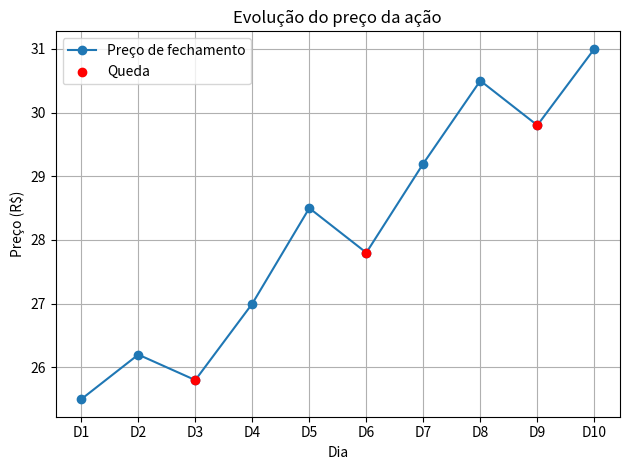

Python code for this plot:
import pandas as pd
import matplotlib.pyplot as plt

dados = {
    "dia": ["D1", "D2", "D3", "D4", "D5",
            "D6", "D7", "D8", "D9", "D10"],
    "preco": [25.50, 26.20, 25.80, 27.00, 28.50,
              27.80, 29.20, 30.50, 29.80, 31.00]
}

df = pd.DataFrame(dados)
df["variacao"] = df["preco"].diff()   # diferença em relação ao dia anterior
print(df)
print()

# a) Maior preço
idx_max = df["preco"].idxmax()
print(f"a) Maior preço: R$ {df.loc[idx_max, 'preco']:.2f} no dia {df.loc[idx_max, 'dia']}")

# b) Menor preço
idx_min = df["preco"].idxmin()
print(f"b) Menor preço: R$ {df.loc[idx_min, 'preco']:.2f} no dia {df.loc[idx_min, 'dia']}")

# c) Dias com queda (variação negativa)
quedas = df[df["variacao"] < 0]
print("c) Dias com queda:")
for i in quedas.index:
    print(f"   {df.loc[i, 'dia']}: R$ {df.loc[i-1, 'preco']:.2f} -> R$ {df.loc[i, 'preco']:.2f} ({df.loc[i, 'variacao']:+.2f})")

# d) Média dos preços
print(f"d) Preço médio de fechamento: R$ {df['preco'].mean():.2f}")

# e) Lucro comprando 100 ações no D1 e vendendo no D10
quantidade = 100
compra = df["preco"].iloc[0]    # primeira linha
venda = df["preco"].iloc[-1]    # última linha
lucro = (venda - compra) * quantidade
print(f"e) Lucro: (R$ {venda:.2f} - R$ {compra:.2f}) x {quantidade} = R$ {lucro:.2f} ({(venda/compra-1)*100:.1f}%)")

# Gráfico de linhas, com as quedas destacadas em vermelho
plt.plot(df["dia"], df["preco"], marker="o", label="Preço de fechamento")
plt.scatter(quedas["dia"], quedas["preco"], color="red", zorder=3, label="Queda")
plt.title("Evolução do preço da ação")
plt.xlabel("Dia")
plt.ylabel("Preço (R$)")
plt.grid(True)
plt.legend()
plt.tight_layout()

plt.savefig("grafico_ex3.png")
plt.show(block=True)
input("Pressione Enter para encerrar...")
